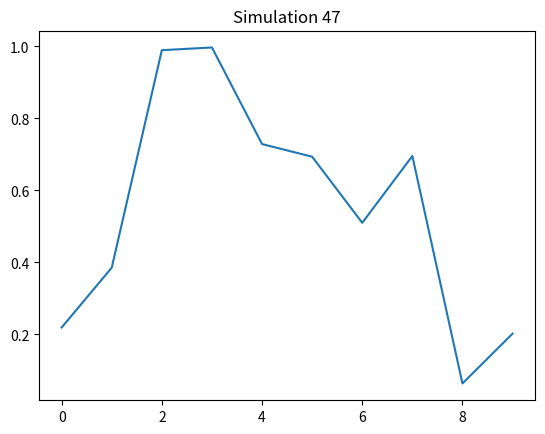

Write Python code to recreate this figure.
import numpy as np
import matplotlib.pyplot as plt
plt.plot(np.random.rand(10))
plt.title("Simulation 47")
